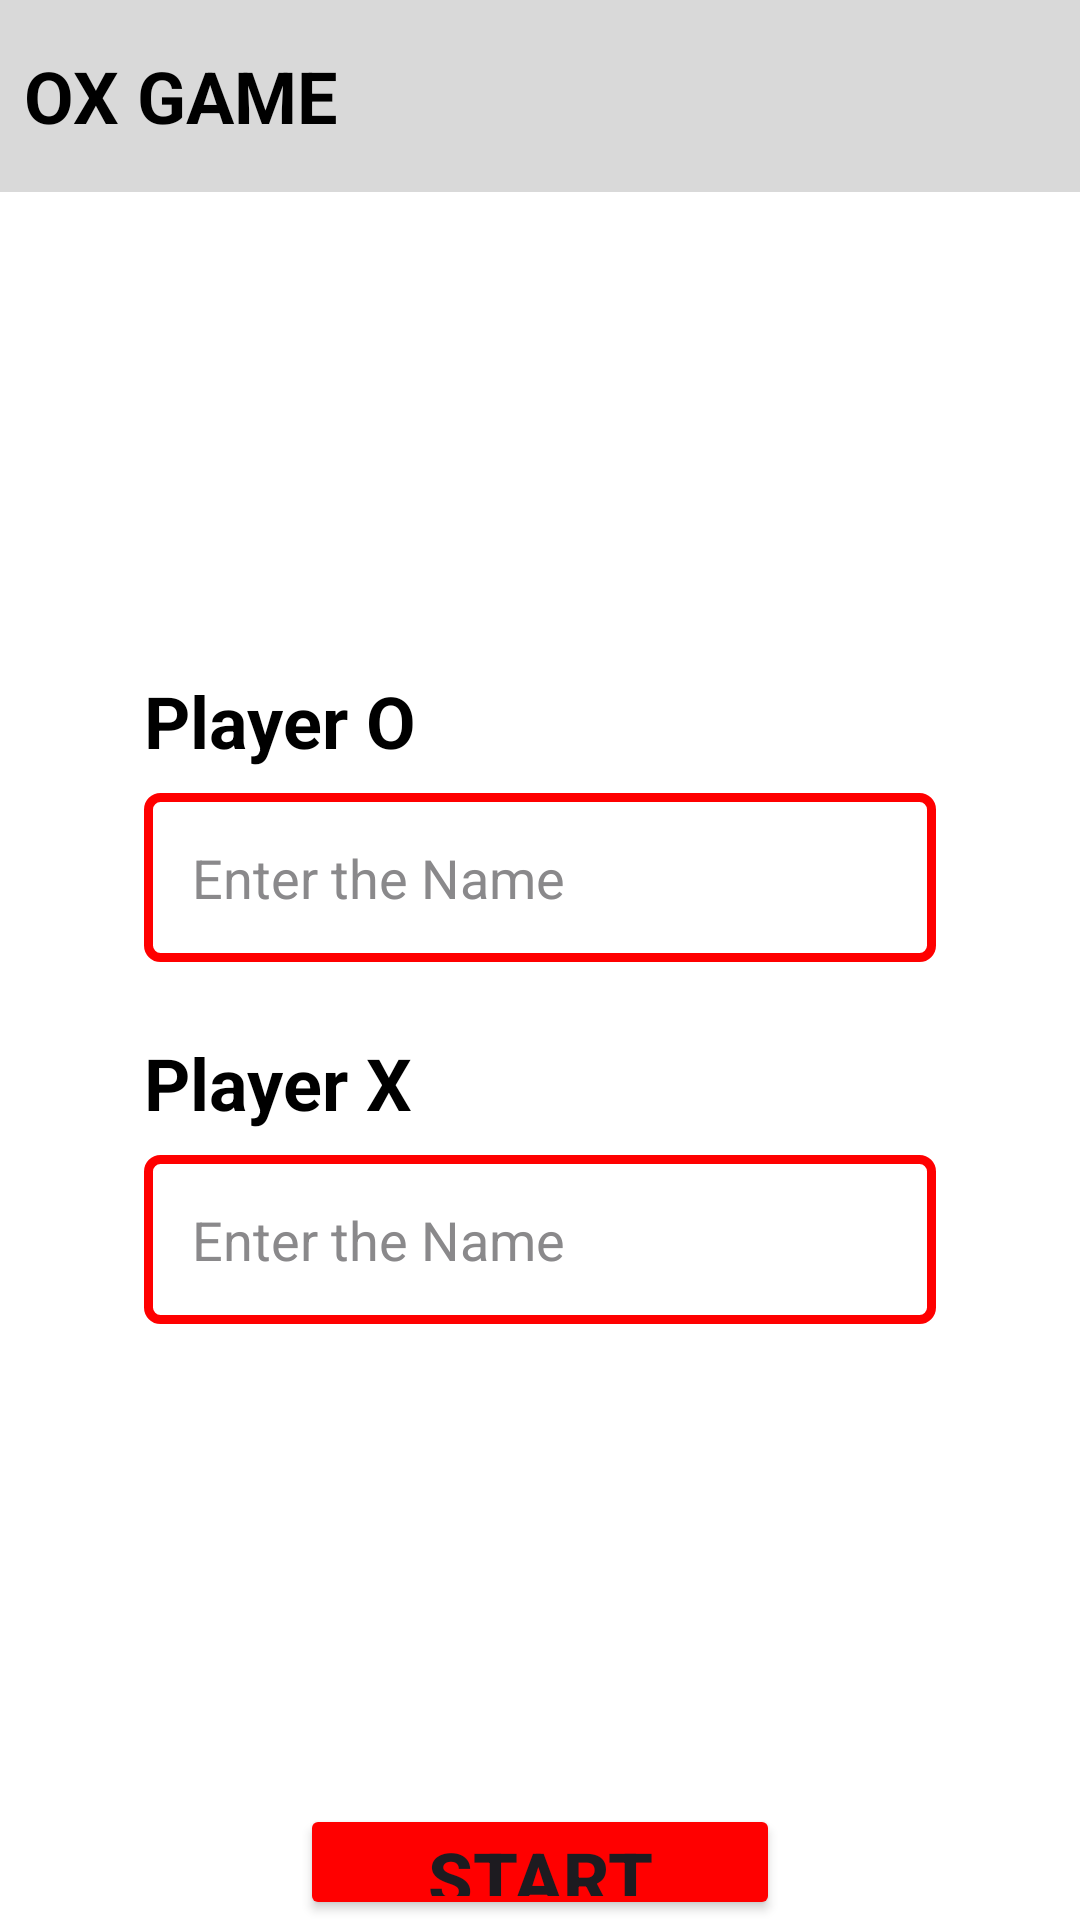

Produce the Android XML layout that renders to this screen, including the resource entries it uses.
<!-- AndroidManifest.xml: application theme Theme.OXGAME -->
<!-- res/layout/activity_add_players.xml -->
<?xml version="1.0" encoding="utf-8"?>
<LinearLayout
    xmlns:android="http://schemas.android.com/apk/res/android"
    android:layout_width="match_parent"
    android:layout_height="match_parent"
    android:background="@color/white"
    android:orientation="vertical">

    <com.google.android.material.appbar.AppBarLayout
        android:layout_width="match_parent"
        android:layout_height="64dp"
        android:background="#D9D9D9">
        <TextView
            android:layout_width="wrap_content"
            android:layout_height="match_parent"
            android:text="OX GAME"
            android:textColor="@color/black"
            android:textStyle="bold"
            android:textSize="24sp"
            android:gravity="center_vertical"
            android:padding="8dp"/>
    </com.google.android.material.appbar.AppBarLayout>

    <LinearLayout
        android:layout_width="match_parent"
        android:layout_height="wrap_content"
        android:orientation="vertical"
        android:background="@color/white"
        android:padding="48dp">
        <TextView
            android:layout_width="wrap_content"
            android:layout_height="wrap_content"
            android:text="Player O"
            android:textColor="@color/black"
            android:textSize="24sp"
            android:layout_marginTop="112dp"
            android:textStyle="bold"/>
        <EditText
            android:id="@+id/playerOne"
            android:layout_width="match_parent"
            android:layout_height="wrap_content"
            android:hint="Enter the Name"
            android:textColorHint="@color/hint_color"
            android:padding="16dp"
            android:background="@drawable/edit_text_background"
            android:layout_marginTop="8dp"
            android:layout_marginBottom="24dp"/>
        <TextView
            android:layout_width="wrap_content"
            android:layout_height="wrap_content"
            android:text="Player X"
            android:layout_marginBottom="8dp"
            android:textColor="@color/black"
            android:textSize="24sp"
            android:textStyle="bold"/>
        <EditText
            android:id="@+id/playerTwo"
            android:layout_width="match_parent"
            android:layout_height="wrap_content"
            android:padding="16dp"
            android:background="@drawable/edit_text_background"
            android:hint="Enter the Name"
            android:textColorHint="@color/hint_color"/>
    </LinearLayout>

    <Button
        android:id="@+id/startGameButton"
        android:layout_width="160dp"
        android:layout_height="wrap_content"
        android:text="START"
        android:padding="8dp"
        android:textSize="24sp"
        android:textStyle="bold"
        android:layout_gravity="center"
        android:layout_marginTop="112dp"
        android:backgroundTint="@color/main_red"/>




</LinearLayout>
<!-- resources referenced by this layout -->
<resources>
  <color name="black">#FF000000</color>
  <color name="hint_color">#8A898B</color>
  <color name="main_red">#FF0000</color>
  <color name="white">#FFFFFFFF</color>
  <!-- drawable edit_text_background (drawable) -->
  <?xml version="1.0" encoding="utf-8"?>
  <shape xmlns:android="http://schemas.android.com/apk/res/android">
      <solid android:color="@color/white" />
      <size android:width="24dp" android:height="56dp" />
  
      <stroke
          android:width="3dp"
          android:color="@color/main_red" />
      <corners android:radius="4dp" />
  </shape>
  <style name="Theme.OXGAME" parent="Base.Theme.OXGAME" />
  <style name="Base.Theme.OXGAME" parent="Theme.Material3.DayNight.NoActionBar">
          
          
      </style>
</resources>
